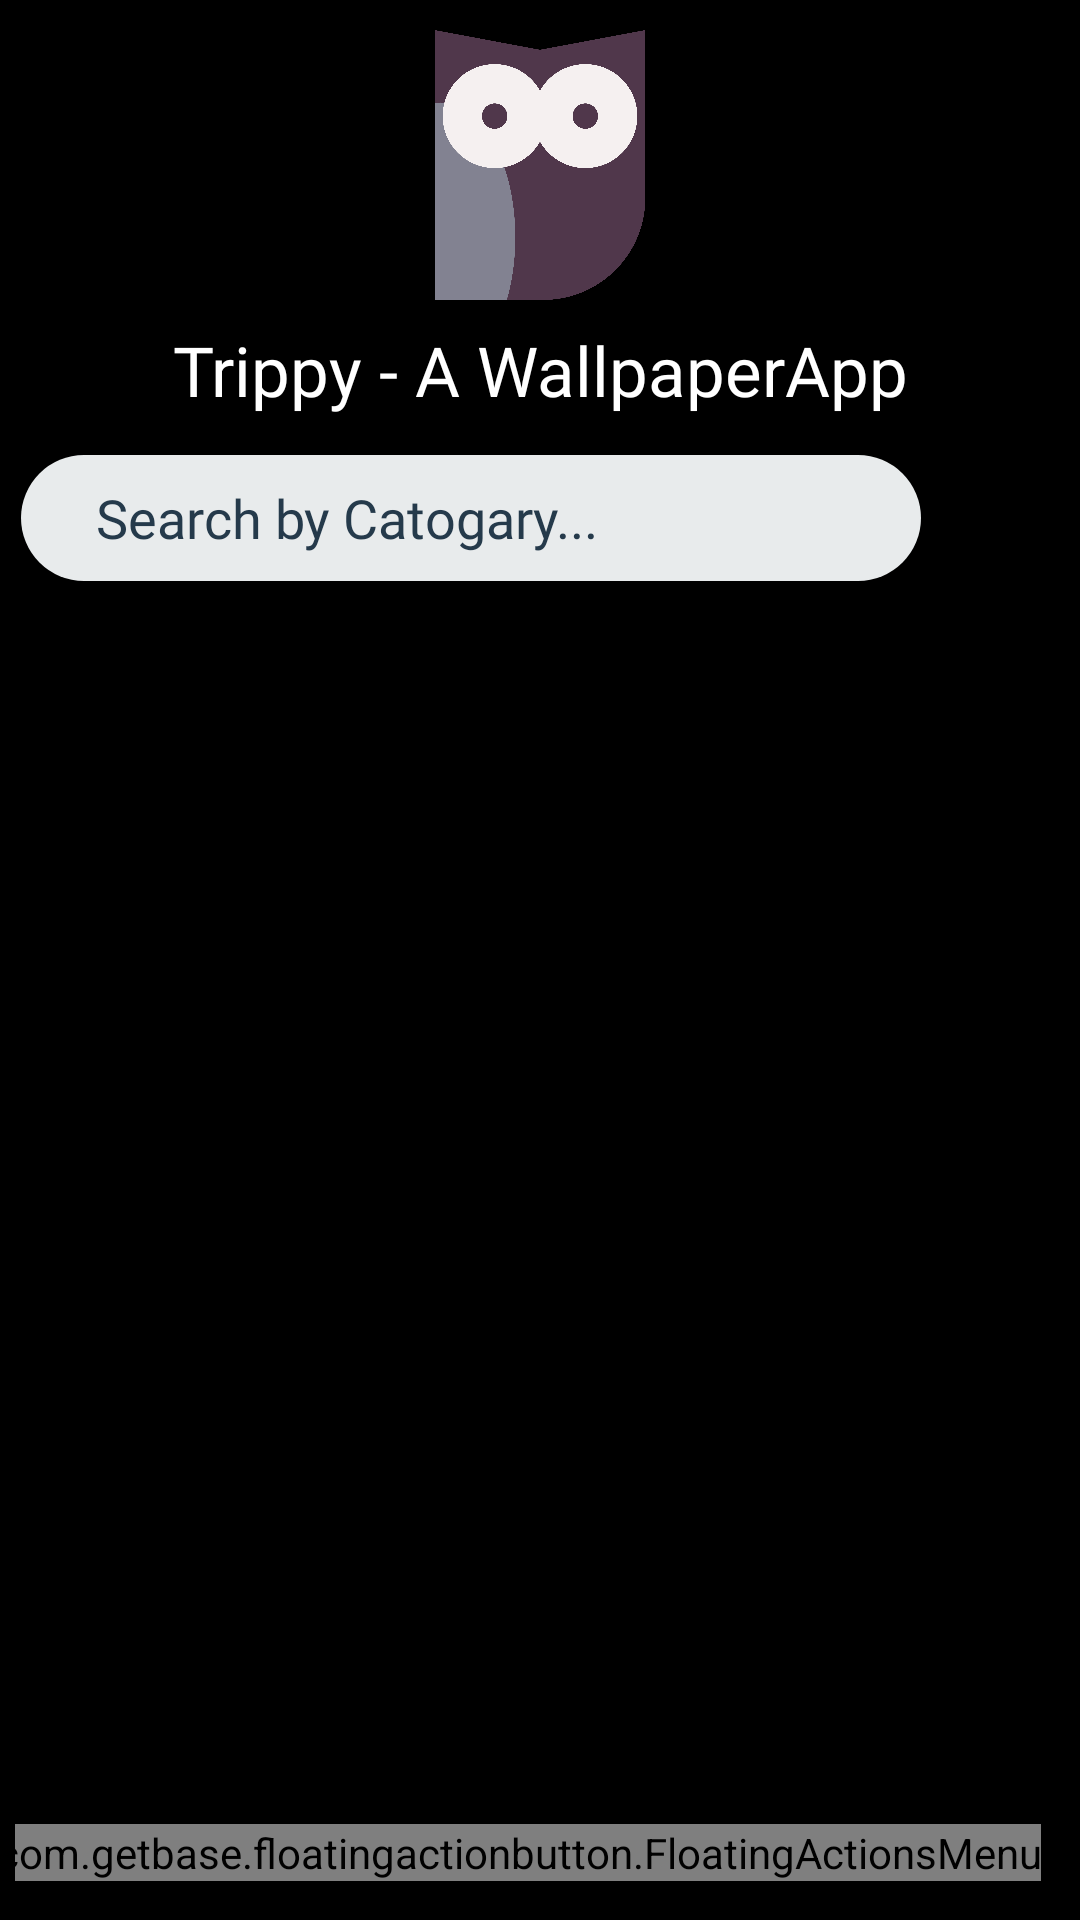

Produce the Android XML layout that renders to this screen, including the resource entries it uses.
<!-- AndroidManifest.xml: application theme AppTheme -->
<!-- res/layout/activity_main.xml -->
<?xml version="1.0" encoding="utf-8"?>
<androidx.constraintlayout.widget.ConstraintLayout xmlns:android="http://schemas.android.com/apk/res/android"
    xmlns:app="http://schemas.android.com/apk/res-auto"
    xmlns:tools="http://schemas.android.com/tools"
    android:layout_width="match_parent"
    android:layout_height="match_parent"
    android:padding="5dp"
    android:weightSum="10"
    android:background="#000000"
    tools:context="com.example.pixelwallpaper.MainActivity">



       <LinearLayout
           android:layout_width="match_parent"
           android:layout_height="match_parent"
           android:gravity="center_horizontal"
           android:orientation="vertical">


           <ImageView
               android:layout_width="90dp"
               android:layout_height="90dp"
               android:layout_marginTop="5dp"
               android:src="@drawable/logo" />

           <TextView
               android:layout_width="match_parent"
               android:layout_height="wrap_content"
               android:fontFamily="@font/bold"
               android:layout_marginVertical="8dp"
               android:text="Trippy - A WallpaperApp"
               android:textColor="@color/white"
               android:gravity="center"
               android:textSize="23sp"/>

           <LinearLayout
               android:layout_width="match_parent"
               android:layout_height="wrap_content"
               android:layout_marginVertical="5dp"
               android:gravity="center"
               android:orientation="horizontal">

               <EditText
                   android:id="@+id/search_text"
                   android:layout_width="300dp"
                   android:layout_height="42dp"
                   android:layout_marginRight="4dp"
                   android:background="@drawable/input_feild"
                   android:ems="10"
                   android:fontFamily="@font/regular"
                   android:textColorHint="@color/grey"
                   android:hint="Search by Catogary..."/>

               <ImageButton
                   android:layout_width="42dp"
                   android:layout_height="42dp"
                   android:onClick="SearchByCat"
                   android:background="@drawable/btn_seach_by_cat"
                   android:src="@drawable/ic_round_search_24"/>


           </LinearLayout>

           <androidx.recyclerview.widget.RecyclerView
               android:id="@+id/recyclerView"
               android:layout_width="match_parent"
               android:layout_height="match_parent"
               android:layout_marginRight="5dp"
               app:layout_constraintEnd_toEndOf="parent"
               app:layout_constraintHorizontal_bias="1.0"
               app:layout_constraintStart_toStartOf="parent" />



       </LinearLayout>



    <com.getbase.floatingactionbutton.FloatingActionsMenu
        android:layout_width="wrap_content"
        android:layout_height="wrap_content"
        android:layout_marginEnd="8dp"
        android:layout_marginBottom="8dp"
        app:fab_addButtonColorNormal="@color/red"
        app:fab_addButtonColorPressed="@color/red"
        app:fab_icon="@drawable/ic_baseline_add_24"
        app:layout_constraintBottom_toBottomOf="parent"
        app:layout_constraintEnd_toEndOf="parent">

        <com.getbase.floatingactionbutton.FloatingActionButton
            android:id="@+id/profile01"
            android:layout_width="wrap_content"
            android:layout_height="wrap_content"
            android:onClick="myProfile"
            app:fab_colorNormal="@color/white"
            app:fab_colorPressed="@color/white"
            app:fab_icon="@drawable/ic_person"
            app:fab_size="mini" />


        <com.getbase.floatingactionbutton.FloatingActionButton
            android:id="@+id/setting01"
            android:layout_width="wrap_content"
            android:layout_height="wrap_content"
            android:onClick="Settings"
            app:fab_colorNormal="@color/white"
            app:fab_colorPressed="@color/white"
            app:fab_icon="@drawable/ic_baseline_settings_24"
            app:fab_size="mini" />

        <com.getbase.floatingactionbutton.FloatingActionButton
            android:id="@+id/logout01"
            android:layout_width="wrap_content"
            android:layout_height="wrap_content"
            app:fab_colorNormal="@color/white"
            app:fab_colorPressed="@color/white"
            app:fab_icon="@drawable/ic_logout"
            app:fab_size="mini" />

    </com.getbase.floatingactionbutton.FloatingActionsMenu>


</androidx.constraintlayout.widget.ConstraintLayout>
<!-- resources referenced by this layout -->
<resources>
  <color name="grey">#253A4B</color>
  <color name="red">#F23B5F</color>
  <color name="white">#ffffff</color>
  <!-- drawable ic_baseline_settings_24 (drawable) -->
  <vector xmlns:android="http://schemas.android.com/apk/res/android"
      android:width="24dp"
      android:height="24dp"
      android:viewportWidth="24"
      android:viewportHeight="24"
      android:tint="?attr/colorControlNormal">
    <path
        android:fillColor="#253A4B"
        android:pathData="M19.14,12.94c0.04,-0.3 0.06,-0.61 0.06,-0.94c0,-0.32 -0.02,-0.64 -0.07,-0.94l2.03,-1.58c0.18,-0.14 0.23,-0.41 0.12,-0.61l-1.92,-3.32c-0.12,-0.22 -0.37,-0.29 -0.59,-0.22l-2.39,0.96c-0.5,-0.38 -1.03,-0.7 -1.62,-0.94L14.4,2.81c-0.04,-0.24 -0.24,-0.41 -0.48,-0.41h-3.84c-0.24,0 -0.43,0.17 -0.47,0.41L9.25,5.35C8.66,5.59 8.12,5.92 7.63,6.29L5.24,5.33c-0.22,-0.08 -0.47,0 -0.59,0.22L2.74,8.87C2.62,9.08 2.66,9.34 2.86,9.48l2.03,1.58C4.84,11.36 4.8,11.69 4.8,12s0.02,0.64 0.07,0.94l-2.03,1.58c-0.18,0.14 -0.23,0.41 -0.12,0.61l1.92,3.32c0.12,0.22 0.37,0.29 0.59,0.22l2.39,-0.96c0.5,0.38 1.03,0.7 1.62,0.94l0.36,2.54c0.05,0.24 0.24,0.41 0.48,0.41h3.84c0.24,0 0.44,-0.17 0.47,-0.41l0.36,-2.54c0.59,-0.24 1.13,-0.56 1.62,-0.94l2.39,0.96c0.22,0.08 0.47,0 0.59,-0.22l1.92,-3.32c0.12,-0.22 0.07,-0.47 -0.12,-0.61L19.14,12.94zM12,15.6c-1.98,0 -3.6,-1.62 -3.6,-3.6s1.62,-3.6 3.6,-3.6s3.6,1.62 3.6,3.6S13.98,15.6 12,15.6z"/>
  </vector>
  <!-- drawable ic_logout (drawable) -->
  <vector android:height="24dp" android:tint="#253A4B"
      android:viewportHeight="24" android:viewportWidth="24"
      android:width="24dp" xmlns:android="http://schemas.android.com/apk/res/android">
      <path android:fillColor="@android:color/white" android:pathData="M10.09,15.59L11.5,17l5,-5 -5,-5 -1.41,1.41L12.67,11H3v2h9.67l-2.58,2.59zM19,3H5c-1.11,0 -2,0.9 -2,2v4h2V5h14v14H5v-4H3v4c0,1.1 0.89,2 2,2h14c1.1,0 2,-0.9 2,-2V5c0,-1.1 -0.9,-2 -2,-2z"/>
  </vector>
  <!-- drawable ic_person (drawable) -->
  <vector xmlns:android="http://schemas.android.com/apk/res/android"
      android:width="24dp"
      android:height="24dp"
      android:viewportWidth="24"
      android:viewportHeight="24"
      android:tint="?attr/colorControlNormal">
    <path
        android:fillColor="#253A4B"
        android:pathData="M12,12c2.21,0 4,-1.79 4,-4s-1.79,-4 -4,-4 -4,1.79 -4,4 1.79,4 4,4zM12,14c-2.67,0 -8,1.34 -8,4v2h16v-2c0,-2.66 -5.33,-4 -8,-4z"/>
  </vector>
  <!-- drawable input_feild (drawable) -->
  <?xml version="1.0" encoding="utf-8"?>
  <shape android:shape="rectangle" xmlns:android="http://schemas.android.com/apk/res/android">
  
      <solid android:color="@color/light_grey"/>
      <corners android:radius="50dp"/>
      <padding android:left="25sp"/>
  
  
  </shape>
  <!-- drawable logo: png bitmap (drawable-xxhdpi, 63391 bytes) -->
  <style name="AppTheme" parent="Theme.AppCompat.Light.NoActionBar">
          
          <item name="colorPrimary">@color/colorPrimary</item>
          <item name="colorPrimaryDark">@color/colorPrimaryDark</item>
          <item name="colorAccent">@color/colorAccent</item>
      </style>
  <color name="light_grey">#E8EBEC</color>
  <color name="colorPrimary">#008577</color>
  <color name="colorPrimaryDark">#253A4B</color>
  <color name="colorAccent">#F23B5F</color>
</resources>
